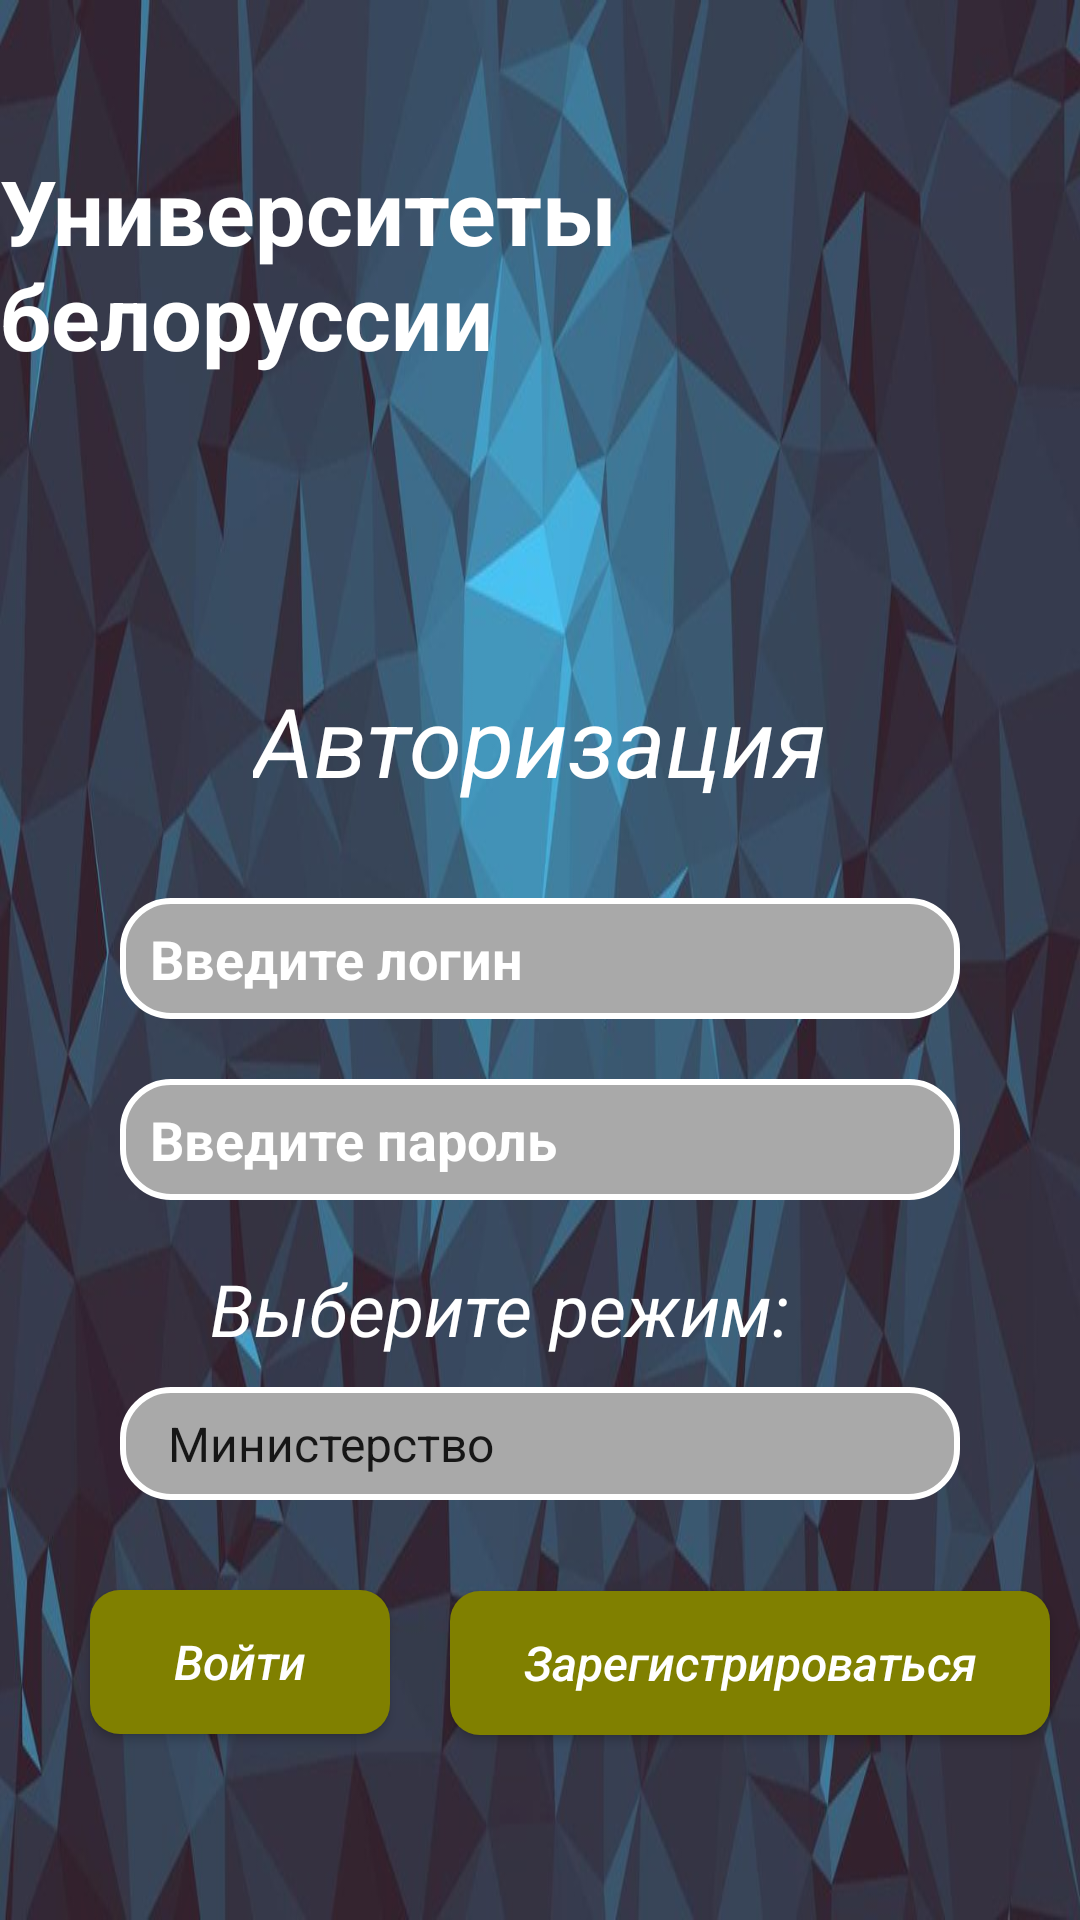

The Android layout XML behind this screen, and the referenced resources:
<!-- AndroidManifest.xml: application theme Theme.AppCompat.DayNight.NoActionBar -->
<!-- res/layout/activity_main.xml -->
<?xml version="1.0" encoding="utf-8"?>
<LinearLayout xmlns:android="http://schemas.android.com/apk/res/android"
    xmlns:app="http://schemas.android.com/apk/res-auto"
    xmlns:tools="http://schemas.android.com/tools"
    android:layout_width="match_parent"
    android:layout_height="match_parent"
    tools:context=".MainActivity"
    android:orientation="vertical"
    android:background="@drawable/background">

    <TextView
        android:layout_width="wrap_content"
        android:layout_height="wrap_content"
        android:text="@string/belarus"
        android:textSize="30dp"
        android:layout_gravity="center"
        android:layout_marginTop="50dp"
        android:textColor="@color/white"
        android:textStyle="bold"/>
    <TextView
        android:layout_width="wrap_content"
        android:layout_height="wrap_content"
        android:text="@string/authorization"
        android:textSize="32dp"
        android:layout_gravity="center"
        android:layout_marginTop="100dp"
        android:textColor="@color/white"
        android:textStyle="italic"/>

    <EditText
        android:background="@drawable/editback"
        android:id="@+id/log"
        android:layout_width="280dp"
        android:layout_height="wrap_content"
        android:layout_gravity="center"
        android:textStyle="bold"
        android:layout_marginTop="31dp"
        android:hint="@string/login"
        android:textColorHint="@color/white"
        android:textColor="@color/black"
        android:paddingLeft="10dp"/>
    <EditText
        android:id="@+id/pass"
        android:layout_width="280dp"
        android:background="@drawable/editback"
        android:textColorHint="@color/white"
        android:textColor="@color/black"
        android:layout_height="wrap_content"
        android:layout_gravity="center"
        android:textStyle="bold"
        android:inputType="textPassword"
        android:layout_marginTop="20dp"
        android:hint="@string/password"
        android:paddingLeft="10dp"/>
    <TextView
        android:layout_width="wrap_content"
        android:layout_height="wrap_content"
        android:text="@string/select"
        android:textSize="24dp"
        android:layout_marginLeft="70dp"
        android:layout_marginTop="20dp"
        android:textColor="@color/white"
        android:textStyle="italic"/>
    <Spinner
        android:id="@+id/menu"
        android:background="@drawable/editback"
        android:textColorHint="@color/white"
        android:textColor="@color/black"
        android:layout_width="280dp"
        android:layout_height="wrap_content"
        android:layout_gravity="center"
        android:layout_marginTop="10dp"
        android:entries="@array/mode"/>
    <Button
        android:layout_width="100dp"
        android:layout_height="wrap_content"
        android:background="@drawable/button"
        android:layout_gravity="center"
        android:layout_marginTop="30dp"
        android:layout_marginRight="100dp"
        android:text="@string/vhod"
        android:textColor="@color/white"
        android:textSize="16dp"
        android:textStyle="italic"
        android:textAllCaps="false"
        android:onClick="vhod"/>
    <Button
        android:layout_width="200dp"
        android:layout_height="wrap_content"
        android:background="@drawable/button"
        android:layout_gravity="center"
        android:textColor="@color/white"
        android:text="@string/registr"
        android:textSize="16dp"
        android:layout_marginLeft="70dp"
        android:layout_marginTop="-48dp"
        android:textStyle="italic"
        android:textAllCaps="false"
        android:onClick="registr"/>

</LinearLayout>
<!-- resources referenced by this layout -->
<resources>
  <string-array name="mode">
          <item>Министерство</item>
          <item>Преподаватель</item>
          <item>Студент</item>
      </string-array>
  <color name="black">#FF000000</color>
  <color name="white">#FFFFFFFF</color>
  <!-- drawable background: jpg bitmap (drawable, 62434 bytes) -->
  <!-- drawable button (drawable) -->
  <?xml version="1.0" encoding="utf-8"?>
  <shape xmlns:android="http://schemas.android.com/apk/res/android">
      <solid android:color="#808000" />
      <corners android:radius="10dp"></corners>
  </shape>
  <!-- drawable editback (drawable) -->
  <?xml version="1.0" encoding="utf-8"?>
  <shape xmlns:android="http://schemas.android.com/apk/res/android"
      android:shape="rectangle">
  
      <solid android:color="#A9A9A9	"/> 
  
      <corners android:radius="16dp"/> 
  
      <padding
          android:left="8dp"
          android:top="8dp"
          android:right="8dp"
          android:bottom="8dp"/>
  
      <stroke
          android:width="2dp"
          android:color="#FFFFFF"/> 
  </shape>
  <string name="authorization">Авторизация</string>
  <string name="belarus">Университеты белоруссии</string>
  <string name="login">Введите логин</string>
  <string name="password">Введите пароль</string>
  <string name="registr">Зарегистрироваться</string>
  <string name="select">Выберите режим:</string>
  <string name="vhod">Войти</string>
</resources>
